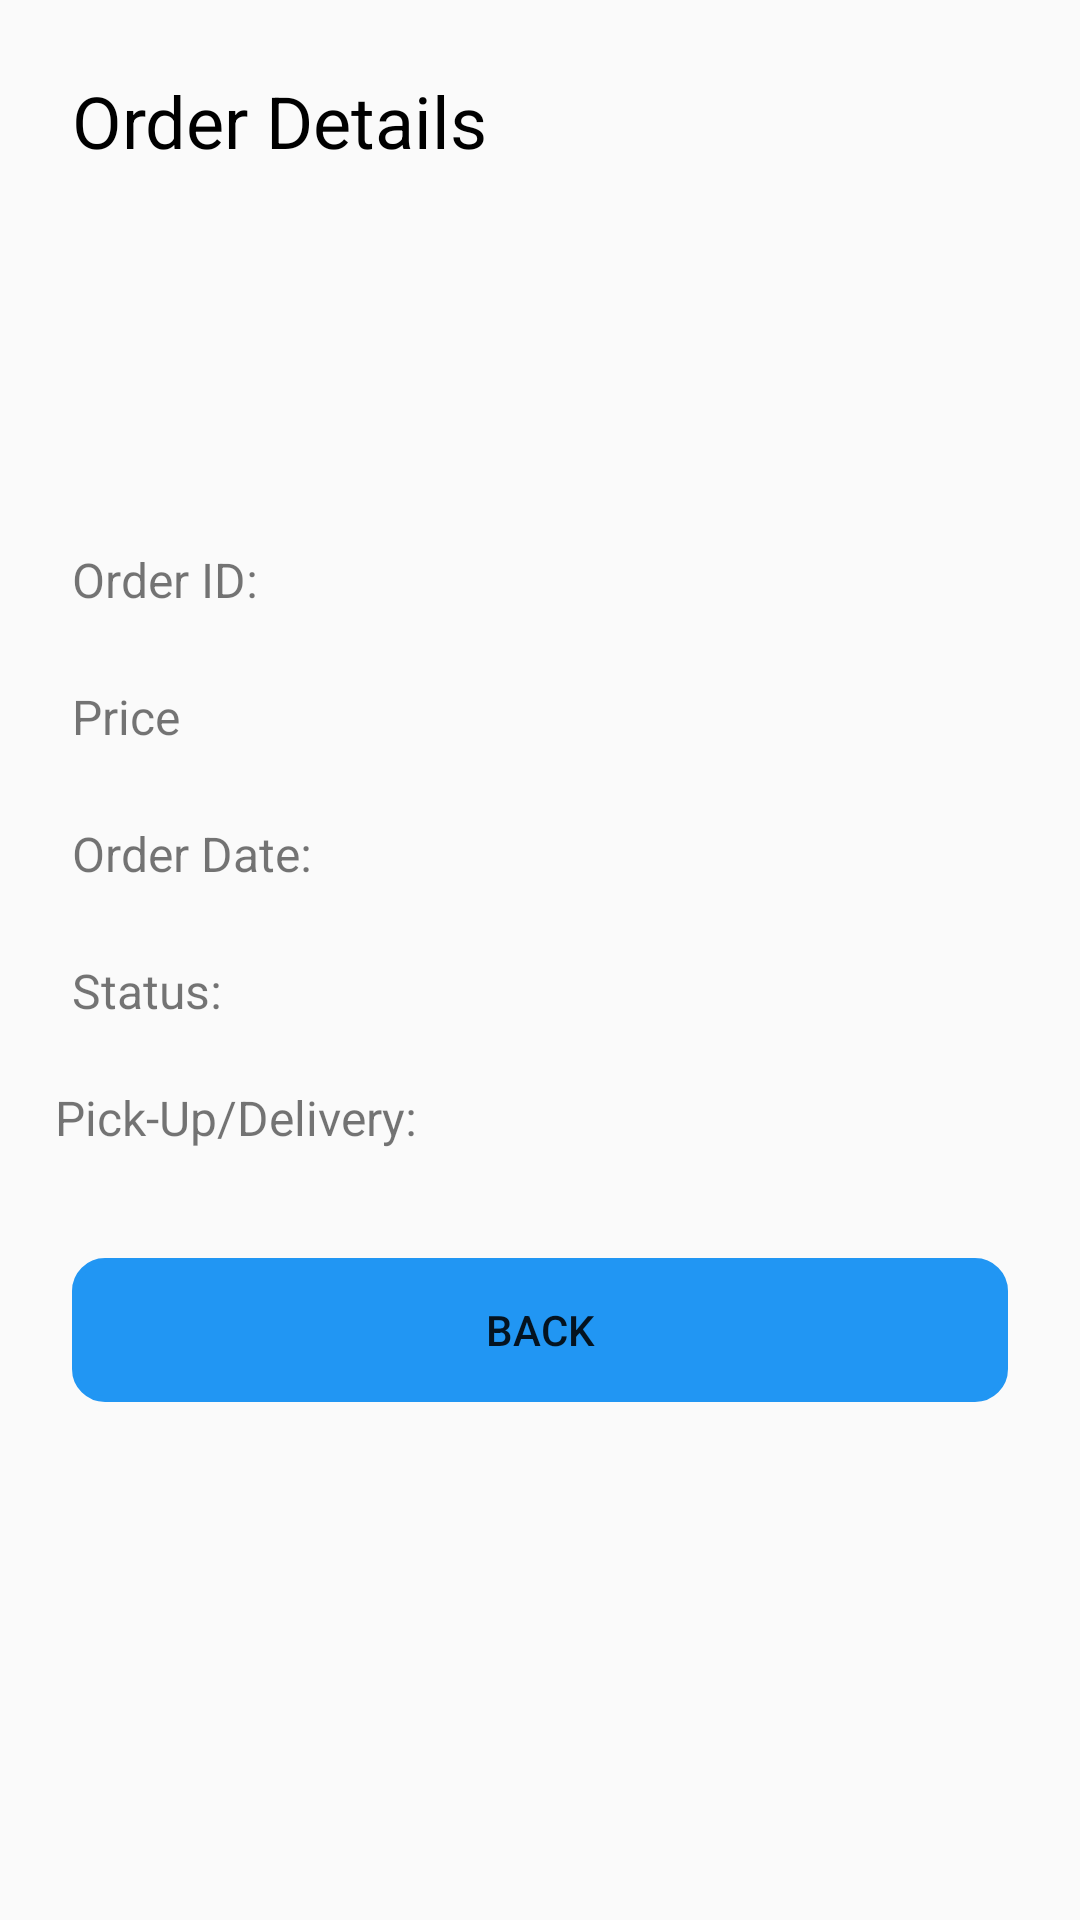

The Android layout XML behind this screen, and the referenced resources:
<!-- AndroidManifest.xml: application theme AppTheme -->
<!-- res/layout/activity_order_detail.xml -->
<?xml version="1.0" encoding="utf-8"?>
<androidx.constraintlayout.widget.ConstraintLayout xmlns:android="http://schemas.android.com/apk/res/android"
    xmlns:app="http://schemas.android.com/apk/res-auto"
    xmlns:tools="http://schemas.android.com/tools"
    android:layout_width="match_parent"
    android:layout_height="match_parent"
    tools:context=".OrderDetailActivity">

    <TextView
        android:id="@+id/tvOrderDetailTitle"
        android:layout_width="wrap_content"
        android:layout_height="wrap_content"
        android:layout_marginStart="24dp"
        android:layout_marginTop="24dp"
        android:text="@string/txtOrderDetail"
        android:textColor="#000000"
        android:textSize="24sp"
        app:layout_constraintStart_toStartOf="parent"
        app:layout_constraintTop_toTopOf="parent" />

    <ImageView
        android:id="@+id/imgOrderDetailProduct"
        android:layout_width="88dp"
        android:layout_height="78dp"
        android:layout_marginStart="24dp"
        android:layout_marginTop="24dp"
        android:contentDescription="@string/imgProductDescription"
        app:layout_constraintStart_toStartOf="parent"
        app:layout_constraintTop_toBottomOf="@+id/tvOrderDetailTitle"
        tools:ignore="ImageContrastCheck"
        tools:srcCompat="@drawable/baseline_add_a_photo_24" />

    <TextView
        android:id="@+id/tvOrderId"
        android:layout_width="wrap_content"
        android:layout_height="wrap_content"
        android:layout_marginStart="24dp"
        android:layout_marginTop="24dp"
        android:text="@string/txtOrderID"
        android:textSize="16sp"
        app:layout_constraintStart_toStartOf="parent"
        app:layout_constraintTop_toBottomOf="@+id/imgOrderDetailProduct" />

    <TextView
        android:id="@+id/tvShowOrderId"
        android:layout_width="wrap_content"
        android:layout_height="wrap_content"
        android:layout_marginStart="24dp"
        android:layout_marginTop="24dp"
        android:textSize="16sp"
        app:layout_constraintStart_toEndOf="@+id/tvOrderId"
        app:layout_constraintTop_toBottomOf="@+id/imgOrderDetailProduct" />

    <TextView
        android:id="@+id/txtShippingAddress"
        android:layout_width="wrap_content"
        android:layout_height="wrap_content"
        android:layout_marginStart="24dp"
        android:layout_marginTop="24dp"
        android:text="@string/txtPrice"
        android:textSize="16sp"
        app:layout_constraintStart_toStartOf="parent"
        app:layout_constraintTop_toBottomOf="@+id/tvOrderId" />

    <TextView
        android:id="@+id/txtOrderDate"
        android:layout_width="wrap_content"
        android:layout_height="wrap_content"
        android:layout_marginStart="24dp"
        android:layout_marginTop="24dp"
        android:text="@string/txtOrderDate"
        android:textSize="16sp"
        app:layout_constraintStart_toStartOf="parent"
        app:layout_constraintTop_toBottomOf="@+id/txtShippingAddress" />

    <TextView
        android:id="@+id/tvShowOrdate"
        android:layout_width="wrap_content"
        android:layout_height="wrap_content"
        android:textSize="16sp"
        app:layout_constraintBottom_toBottomOf="@+id/txtOrderDate"
        app:layout_constraintEnd_toEndOf="parent"
        app:layout_constraintHorizontal_bias="0.058"
        app:layout_constraintStart_toEndOf="@+id/txtOrderDate"
        app:layout_constraintTop_toBottomOf="@+id/txtShippingAddress"
        app:layout_constraintVertical_bias="1.0" />

    <TextView
        android:id="@+id/tvOrderStatus"
        android:layout_width="wrap_content"
        android:layout_height="wrap_content"
        android:layout_marginStart="24dp"
        android:layout_marginTop="24dp"
        android:text="@string/txtStatus"
        android:textSize="16sp"
        app:layout_constraintStart_toStartOf="parent"
        app:layout_constraintTop_toBottomOf="@+id/txtOrderDate" />

    <TextView
        android:id="@+id/tvShowOrderStatus"
        android:layout_width="wrap_content"
        android:layout_height="wrap_content"
        android:layout_marginStart="16dp"
        android:layout_marginTop="24dp"
        android:textSize="16sp"
        app:layout_constraintBottom_toTopOf="@+id/tvTypeOfService"
        app:layout_constraintStart_toEndOf="@+id/tvOrderStatus"
        app:layout_constraintTop_toBottomOf="@+id/txtOrderDate"
        app:layout_constraintVertical_bias="0.1" />

    <Button
        android:id="@+id/btnBackward"
        android:layout_width="match_parent"
        android:layout_height="wrap_content"
        android:layout_marginStart="24dp"
        android:layout_marginTop="36dp"
        android:layout_marginEnd="24dp"
        android:background="@drawable/bg_input"
        android:backgroundTint="#2196F3"
        android:drawableStart="@drawable/baseline_arrow_back_24"
        android:padding="10dp"
        android:text="@string/btnBackward"
        app:layout_constraintEnd_toEndOf="parent"
        app:layout_constraintHorizontal_bias="0.0"
        app:layout_constraintStart_toStartOf="parent"
        app:layout_constraintTop_toBottomOf="@+id/tvTypeOfService" />

    <TextView
        android:id="@+id/txtShowPrice"
        android:layout_width="wrap_content"
        android:layout_height="wrap_content"
        android:layout_marginStart="32dp"
        android:textSize="16sp"
        app:layout_constraintBottom_toTopOf="@+id/txtOrderDate"
        app:layout_constraintEnd_toEndOf="parent"
        app:layout_constraintHorizontal_bias="0.0"
        app:layout_constraintStart_toEndOf="@+id/txtShippingAddress"
        app:layout_constraintTop_toTopOf="parent"
        app:layout_constraintVertical_bias="0.904"
        tools:ignore="MissingConstraints" />

    <TextView
        android:id="@+id/tvTypeOfService"
        android:layout_width="wrap_content"
        android:layout_height="wrap_content"
        android:text="@string/txtTypeOfService"
        android:textSize="16sp"
        app:layout_constraintBottom_toBottomOf="parent"
        app:layout_constraintEnd_toEndOf="parent"
        app:layout_constraintHorizontal_bias="0.077"
        app:layout_constraintStart_toStartOf="parent"
        app:layout_constraintTop_toBottomOf="@+id/tvOrderStatus"
        app:layout_constraintVertical_bias="0.075" />

    <TextView
        android:id="@+id/tvShowService"
        android:layout_width="wrap_content"
        android:layout_height="wrap_content"
        android:gravity="center"
        android:textSize="16sp"
        app:layout_constraintBottom_toBottomOf="@+id/tvTypeOfService"
        app:layout_constraintEnd_toEndOf="parent"
        app:layout_constraintHorizontal_bias="0.041"
        app:layout_constraintStart_toEndOf="@+id/tvTypeOfService" />
</androidx.constraintlayout.widget.ConstraintLayout>
<!-- resources referenced by this layout -->
<resources>
  <!-- drawable baseline_add_a_photo_24 (drawable) -->
  <vector xmlns:android="http://schemas.android.com/apk/res/android" android:height="25dp" android:tint="#000000" android:viewportHeight="24" android:viewportWidth="24" android:width="25dp">
        
      <path android:fillColor="@android:color/white" android:pathData="M3,4V1h2v3h3v2H5v3H3V6H0V4H3zM6,10V7h3V4h7l1.83,2H21c1.1,0 2,0.9 2,2v12c0,1.1 -0.9,2 -2,2H5c-1.1,0 -2,-0.9 -2,-2V10H6zM13,19c2.76,0 5,-2.24 5,-5s-2.24,-5 -5,-5s-5,2.24 -5,5S10.24,19 13,19zM9.8,14c0,1.77 1.43,3.2 3.2,3.2s3.2,-1.43 3.2,-3.2s-1.43,-3.2 -3.2,-3.2S9.8,12.23 9.8,14z"/>
      
  </vector>
  <!-- drawable bg_input (drawable) -->
  <?xml version="1.0" encoding="utf-8"?>
  <shape xmlns:android="http://schemas.android.com/apk/res/android">
  
      <stroke android:color="@color/white" android:width="2dp"/>
      <corners android:radius="10dp"/>
  
  
  </shape>
  <string name="btnBackward">Back</string>
  <string name="imgProductDescription">Product Image</string>
  <string name="txtOrderDate">Order Date:</string>
  <string name="txtOrderDetail">Order Details</string>
  <string name="txtOrderID">Order ID:</string>
  <string name="txtPrice">Price</string>
  <string name="txtStatus">Status:</string>
  <string name="txtTypeOfService">Pick-Up/Delivery:</string>
  <style name="AppTheme" parent="Theme.AppCompat.Light">
          <item name="actionBarStyle">@style/AppTheme.ActionBarStyle</item>
      </style>
  <style name="AppTheme.ActionBarStyle" parent="Widget.AppCompat.ActionBar.Solid">
          <item name="logo">@mipmap/ic_launcher</item>
          <item name="displayOptions">showHome|useLogo|showTitle</item>
      </style>
  <!-- not gathered from this repository: default colours our renderer supplied (Android Studio template values) -->
  <color name="white">#FFFFFFFF</color>
</resources>
